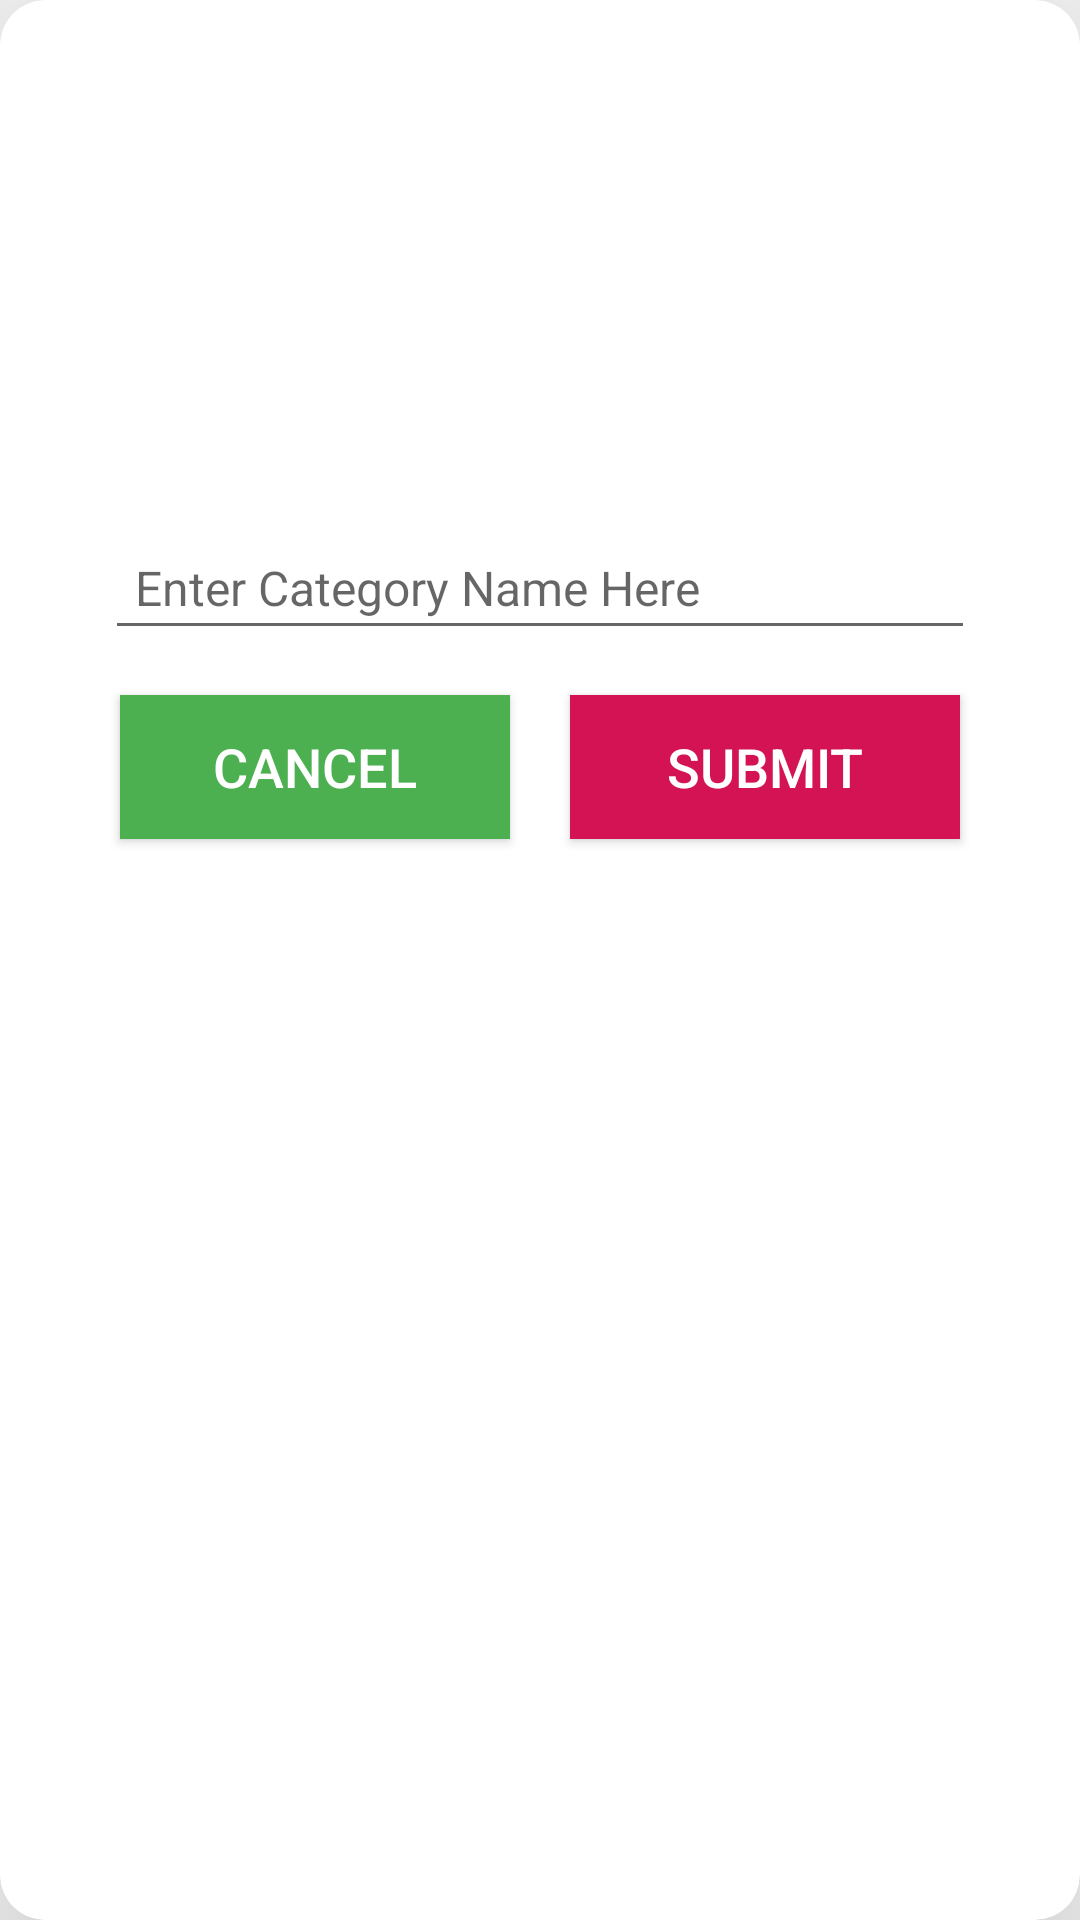

Layout XML and referenced resources for this Android screen:
<!-- AndroidManifest.xml: application theme AppTheme -->
<!-- res/layout/add_category_row_item.xml -->
<?xml version="1.0" encoding="utf-8"?>
<androidx.cardview.widget.CardView xmlns:android="http://schemas.android.com/apk/res/android"
    xmlns:app="http://schemas.android.com/apk/res-auto"
    android:id="@+id/addcategoryitem"
    android:layout_width="match_parent"
    android:layout_height="wrap_content"
    android:layout_gravity="center"
    android:padding="10dp"
    app:cardCornerRadius="15dp"
    app:cardElevation="45dp">
    <ScrollView
        android:layout_width="match_parent"
        android:layout_height="match_parent"
        android:scrollbarStyle="outsideOverlay">
        <LinearLayout
            android:layout_width="match_parent"
            android:layout_height="match_parent"
            android:layout_margin="30dp"
            android:orientation="vertical"
            android:paddingBottom="40dp">

            <LinearLayout
                android:layout_width="match_parent"
                android:layout_height="wrap_content"
                android:layout_gravity="center"
                android:gravity="center"
                android:orientation="vertical">
                <ImageView
                    android:id="@+id/imgnewcategory"
                    android:layout_width="120dp"
                    android:layout_height="120dp"
                    android:src="@mipmap/ic_launcher_round"
                    android:layout_margin="10dp"/>

                <EditText
                    android:id="@+id/edtcategoryname"
                    android:layout_width="match_parent"
                    android:layout_height="wrap_content"
                    android:layout_margin="5dp"
                    android:hint="Enter Category Name Here"
                    android:padding="10dp"
                    android:textColor="?attr/colorPrimary"
                    android:textSize="@dimen/edit_text_size" />


            </LinearLayout>


            <LinearLayout
                android:layout_width="match_parent"
                android:layout_height="wrap_content"
                android:layout_gravity="center"
                android:gravity="center">

                <Button
                    android:id="@+id/btnCanclecategory"
                    android:layout_width="0dp"
                    android:layout_height="wrap_content"
                    android:layout_gravity="center"
                    android:layout_margin="10dp"
                    android:layout_weight="0.5"
                    android:background="?attr/colorAccent"
                    android:padding="@dimen/nav_header_vertical_spacing"
                    android:text="Cancel"
                    android:textColor="#fff"
                    android:textSize="@dimen/button_size" />

                <Button
                    android:id="@+id/btnSubmitcategory"
                    android:layout_width="0dp"
                    android:layout_height="wrap_content"
                    android:layout_gravity="center"
                    android:layout_margin="10dp"
                    android:layout_weight="0.5"
                    android:background="?attr/colorPrimaryDark"
                    android:padding="@dimen/nav_header_vertical_spacing"
                    android:text="Submit"
                    android:textColor="#fff"
                    android:textSize="@dimen/button_size" />

            </LinearLayout>

        </LinearLayout>
    </ScrollView>
</androidx.cardview.widget.CardView>
<!-- resources referenced by this layout -->
<resources>
  <dimen name="button_size">18sp</dimen>
  <dimen name="edit_text_size">16sp</dimen>
  <dimen name="nav_header_vertical_spacing">8dp</dimen>
  <style name="AppTheme" parent="Theme.AppCompat.Light.NoActionBar">
          
          <item name="colorPrimary">@color/colorPrimary</item>
          <item name="colorPrimaryDark">@color/colorPrimaryDark</item>
          <item name="colorAccent">@color/colorAccent</item>
      </style>
  <color name="colorPrimary">#fb1664</color>
  <color name="colorPrimaryDark">#D31353</color>
  <color name="colorAccent">#4CAF50</color>
</resources>
